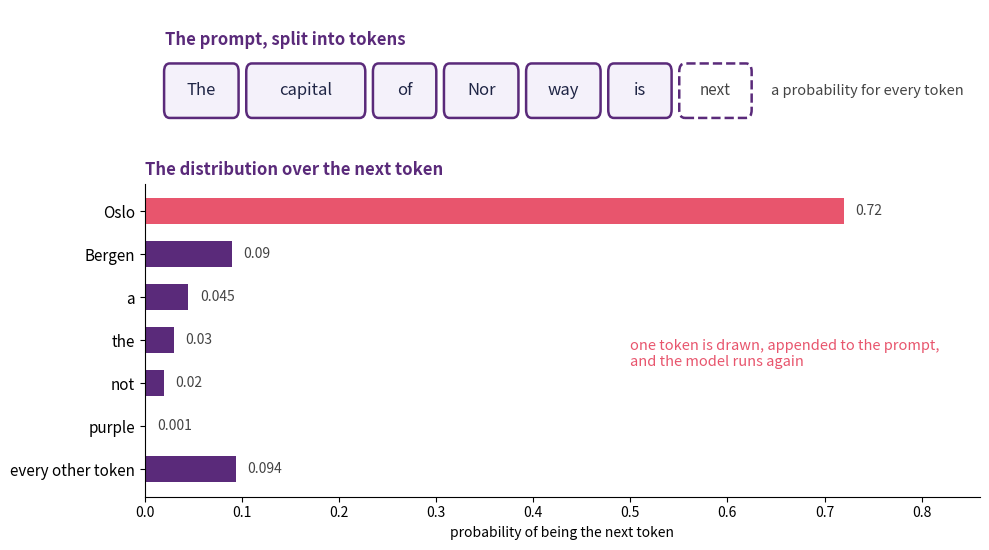
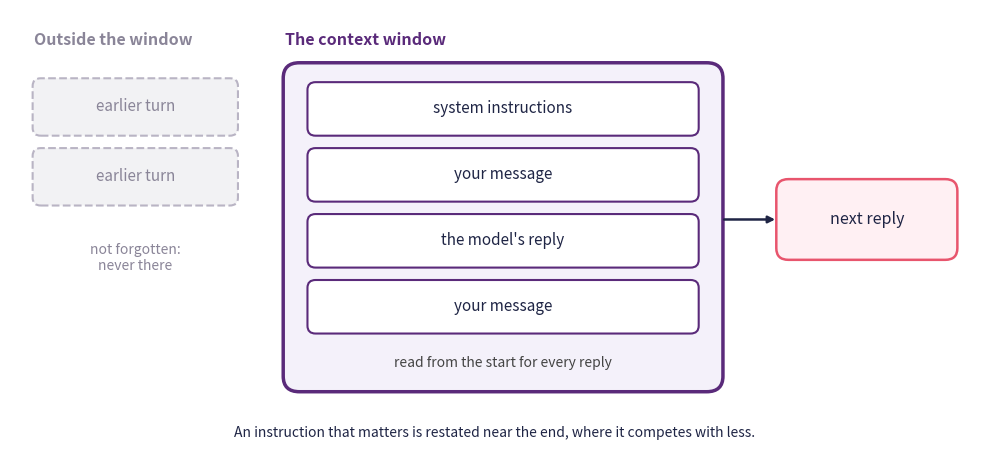

The script that saved these images, in order:
import matplotlib.pyplot as plt
from matplotlib.patches import FancyBboxPatch

navy, purple, rose = "#1f2545", "#5a2a7a", "#e8556d"
prompt = ["The", "capital", "of", "Nor", "way", "is"]
candidates = ["Oslo", "Bergen", "a", "the", "not", "purple", "every other token"]
probabilities = [0.72, 0.09, 0.045, 0.03, 0.02, 0.001, 0.094]
assert abs(sum(probabilities) - 1.0) < 1e-9

fig, (top, bottom) = plt.subplots(2, 1, figsize=(10, 5.6),
                                  gridspec_kw={"height_ratios": [1, 2.3]})

x = 0.3
for word in prompt:
    width = 0.55 + 0.16 * len(word)
    top.add_patch(FancyBboxPatch((x, 0.3), width, 0.5,
                                 boxstyle="round,pad=0.02,rounding_size=0.08",
                                 facecolor="#f4f1fa", edgecolor=purple, linewidth=1.8))
    top.text(x + width / 2, 0.55, word, ha="center", va="center", fontsize=12, color=navy)
    x += width + 0.15
top.add_patch(FancyBboxPatch((x, 0.3), 1.0, 0.5,
                             boxstyle="round,pad=0.02,rounding_size=0.08",
                             facecolor="white", edgecolor=purple, linewidth=1.8,
                             linestyle="--"))
top.text(x + 0.5, 0.55, "next", ha="center", va="center", fontsize=11, color="#444444")
top.text(0.3, 1.0, "The prompt, split into tokens", fontsize=12,
         fontweight="bold", color=purple)
top.text(x + 1.3, 0.55, "a probability for every token",
         va="center", fontsize=10.5, color="#444444")
top.set_xlim(0, 12)
top.set_ylim(0, 1.35)
top.axis("off")

colours = [rose] + [purple] * (len(candidates) - 1)
positions = range(len(candidates))
bottom.barh(list(positions), probabilities, color=colours, height=0.62)
for position, value in zip(positions, probabilities):
    bottom.text(value + 0.012, position, f"{value:.3f}".rstrip("0").rstrip("."),
                va="center", fontsize=10, color="#444444")
bottom.set_yticks(list(positions))
bottom.set_yticklabels(candidates, fontsize=11)
bottom.invert_yaxis()
bottom.set_xlim(0, 0.86)
bottom.set_xlabel("probability of being the next token")
bottom.set_title("The distribution over the next token", fontsize=12,
                 fontweight="bold", color=purple, loc="left")
for side in ("right", "top"):
    bottom.spines[side].set_visible(False)
bottom.text(0.5, 3.6, "one token is drawn, appended to the prompt,\n"
            "and the model runs again", fontsize=10.5, color=rose)

plt.tight_layout()
plt.show()

import matplotlib.pyplot as plt
from matplotlib.patches import FancyBboxPatch

navy, purple, rose, muted = "#1f2545", "#5a2a7a", "#e8556d", "#8a8598"

fig, ax = plt.subplots(figsize=(10, 4.8))

ax.text(0.3, 5.75, "Outside the window", fontsize=11.5, fontweight="bold", color=muted)
for y in (4.6, 3.7):
    ax.add_patch(FancyBboxPatch((0.3, y), 2.5, 0.7,
                                boxstyle="round,pad=0.02,rounding_size=0.1",
                                facecolor="#f2f2f4", edgecolor="#b9b4c4",
                                linewidth=1.5, linestyle="--"))
    ax.text(1.55, y + 0.35, "earlier turn", ha="center", va="center",
            fontsize=11, color=muted)
ax.text(1.55, 3.0, "not forgotten:\nnever there", ha="center", va="center",
        fontsize=10, color=muted)

ax.text(3.4, 5.75, "The context window", fontsize=11.5, fontweight="bold", color=purple)
ax.add_patch(FancyBboxPatch((3.4, 1.3), 5.4, 4.2,
                            boxstyle="round,pad=0.02,rounding_size=0.2",
                            facecolor="#f4f1fa", edgecolor=purple, linewidth=2.5))
turns = ["system instructions", "your message", "the model's reply", "your message"]
for i, turn in enumerate(turns):
    y = 4.6 - i * 0.85
    ax.add_patch(FancyBboxPatch((3.7, y), 4.8, 0.65,
                                boxstyle="round,pad=0.02,rounding_size=0.1",
                                facecolor="white", edgecolor=purple, linewidth=1.5))
    ax.text(6.1, y + 0.325, turn, ha="center", va="center", fontsize=11, color=navy)
ax.text(6.1, 1.6, "read from the start for every reply", ha="center",
        fontsize=10, color="#444444")

ax.add_patch(FancyBboxPatch((9.5, 3.0), 2.2, 1.0,
                            boxstyle="round,pad=0.02,rounding_size=0.15",
                            facecolor="#fff0f3", edgecolor=rose, linewidth=1.8))
ax.text(10.6, 3.5, "next reply", ha="center", va="center", fontsize=11.5, color=navy)
ax.annotate("", xy=(9.5, 3.5), xytext=(8.8, 3.5),
            arrowprops=dict(arrowstyle="-|>", color=navy, lw=1.8))

ax.text(6.0, 0.7, "An instruction that matters is restated near the end, "
        "where it competes with less.", ha="center", fontsize=10, color=navy)

ax.set_xlim(0, 12)
ax.set_ylim(0.4, 6.2)
ax.axis("off")
plt.tight_layout()
plt.show()
